The GitHub repository htthao12/benhcay contains a labelled image folder "data" with 7 categories: anthracnose, aphids, healthy, powdery mildew, rust, scorch sunburn, yellowing wilt. Examples follow, each with its label.

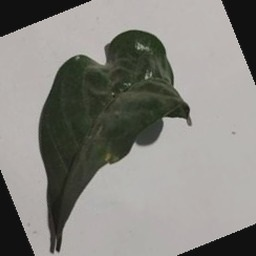
Label: aphids

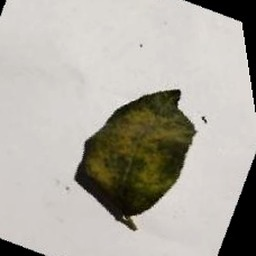
Label: anthracnose

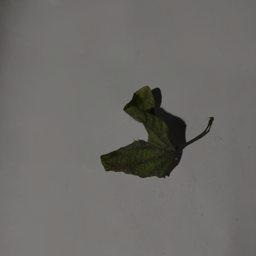
Label: yellowing wilt

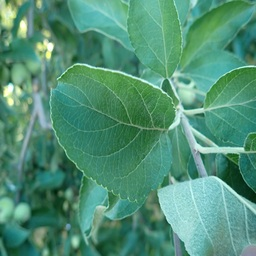
Label: healthy

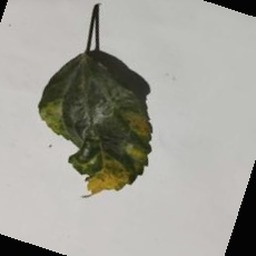
Label: scorch sunburn

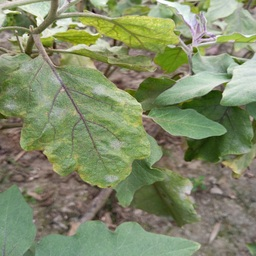
Label: powdery mildew
